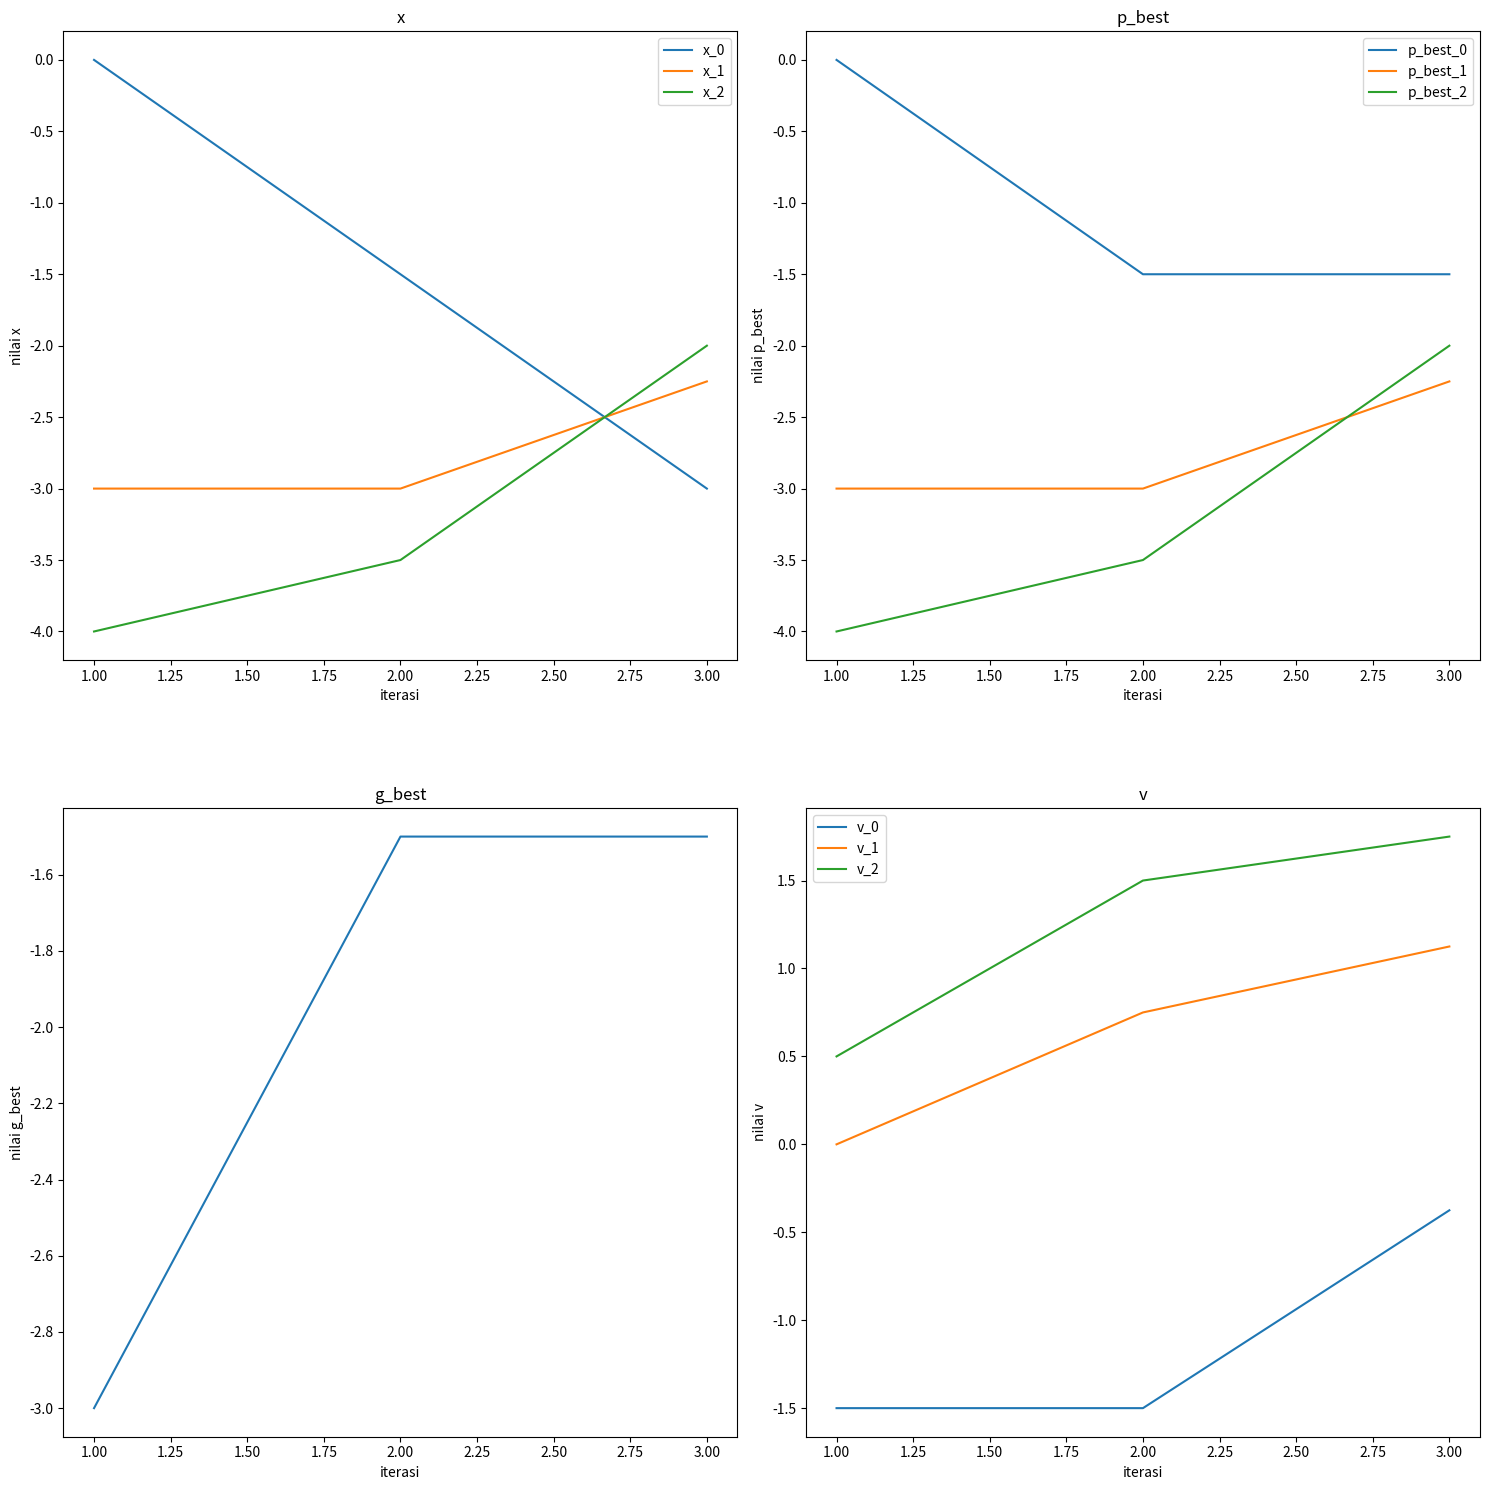
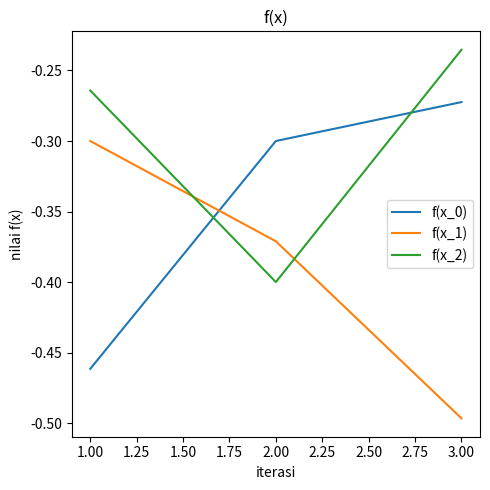

The script that saved these images, in order:
import matplotlib.pyplot as plt


def obj_func(x: float) -> float:
    return round(x / ((x**2) + 1.0), 4)


class PSO:
    def __init__(
        self,
        x: list[float],
        v: list[float],
        c: list[float],
        r: list[float],
        w: float,
    ) -> None:
        self.x: list[float] = x
        self.v: list[float] = v
        self.c: list[float] = c
        self.r: list[float] = r
        self.w: float = w

        self.old_x: list[float] = x.copy()
        self.p_best: list[float] = x.copy()
        f_values: list[float] = [obj_func(i) for i in x.copy()]
        self.g_best: float = x[f_values.index(min(f_values))]

        self.x_history: list[list[float]] = []
        self.p_best_history: list[list[float]] = []
        self.g_best_history: list[float] = []
        self.v_history: list[list[float]] = []
        self.f_x_history: list[list[float]] = []

    def find_p_best(self) -> None:
        for i, (x, old_x) in enumerate(zip(self.x, self.old_x)):
            self.p_best[i] = x if obj_func(x) < obj_func(old_x) else old_x

    def find_g_best(self) -> None:
        f_values: list[float] = [obj_func(i) for i in self.x]
        minimum_index: int = f_values.index(min(f_values))
        self.g_best = (
            self.x[minimum_index]
            if obj_func(self.x[minimum_index]) < obj_func(self.g_best)
            else self.g_best
        )

    def update_v(self) -> None:
        for i, (v, x, p_best) in enumerate(zip(self.v, self.x, self.p_best)):
            self.v[i] = (
                (self.w * v)
                + (self.c[0] * self.r[0] * (p_best - x))
                + (self.c[1] * self.r[1] * (self.g_best - x))
            )

    def update_x(self) -> None:
        for i, (x, v) in enumerate(zip(self.x, self.v)):
            self.old_x[i], self.x[i] = x, x + v

    def iterate(self, n) -> None:
        print(
            f"""Iterasi ke-0
nilai x = {self.x}
nilai v = {self.v}
nilai c = {self.c}
nilai r = {self.r}
nilai w = {self.w}
"""
        )
        for i in range(n):
            self.find_g_best()
            self.find_p_best()
            self.update_v()
            self.update_x()
            self.x_history.append(self.old_x.copy())
            self.p_best_history.append(self.p_best.copy())
            self.g_best_history.append(self.g_best)
            self.v_history.append(self.v.copy())
            self.f_x_history.append([obj_func(i) for i in self.x])

            print(
                f"""iterasi ke-{i+1}
1.) menentukan x = {self.old_x}
2.) menentukan f(x) = {[obj_func(i) for i in self.old_x]}
3.) menentukan gBest = {self.g_best}
4.) menentukan pBest = {self.p_best}
5.) menentukan v = {self.v}
6.) update x = {self.x}\n"""
            )

        print(f"nilai minimum dari f(x) adalah {obj_func(self.g_best)}")

    def plot(self):
        fig, axs = plt.subplots(2, 2, figsize=(15, 15))

        axs[0, 0].plot(range(1, len(self.x_history) + 1), self.x_history)
        axs[0, 0].legend(["x_0", "x_1", "x_2"])
        axs[0, 0].set_xlabel("iterasi")
        axs[0, 0].set_ylabel("nilai x")
        axs[0, 0].set_title("x")

        axs[0, 1].plot(range(1, len(self.p_best_history) + 1), self.p_best_history)
        axs[0, 1].legend(["p_best_0", "p_best_1", "p_best_2"])
        axs[0, 1].set_xlabel("iterasi")
        axs[0, 1].set_ylabel("nilai p_best")
        axs[0, 1].set_title("p_best")

        axs[1, 0].plot(range(1, len(self.g_best_history) + 1), self.g_best_history)
        axs[1, 0].set_xlabel("iterasi")
        axs[1, 0].set_ylabel("nilai g_best")
        axs[1, 0].set_title("g_best")

        axs[1, 1].plot(range(1, len(self.v_history) + 1), self.v_history)
        axs[1, 1].legend(["v_0", "v_1", "v_2"])
        axs[1, 1].set_xlabel("iterasi")
        axs[1, 1].set_ylabel("nilai v")
        axs[1, 1].set_title("v")

        plt.tight_layout(h_pad=6)
        plt.show()

        fig, ax = plt.subplots(
            figsize=(5, 5)
        )  # Create a new figure with a single subplot

        ax.plot(range(1, len(self.f_x_history) + 1), self.f_x_history)
        ax.legend(["f(x_0)", "f(x_1)", "f(x_2)"])
        ax.set_xlabel("iterasi")
        ax.set_ylabel("nilai f(x)")
        ax.set_title("f(x)")

        plt.tight_layout()
        plt.show()


def main() -> None:
    x_0: float = 0.0
    x_1: float = -3.0
    x_2: float = -4.0
    v_0: float = 0.0
    c_1: float = 0.5
    c_2: float = 1.0
    r_1: float = 0.5
    r_2: float = 0.5
    w: float = 1.0
    particles: list[float] = [x_0, x_1, x_2]
    velocities: list[float] = [v_0 for _ in range(len(particles))]
    acceleration_coefficients: list[float] = [c_1, c_2]
    random_numbers: list[float] = [r_1, r_2]
    inertia_weight: float = w
    pso: PSO = PSO(
        particles,
        velocities,
        acceleration_coefficients,
        random_numbers,
        inertia_weight,
    )
    pso.iterate(3)
    pso.plot()


if __name__ == "__main__":
    main()
